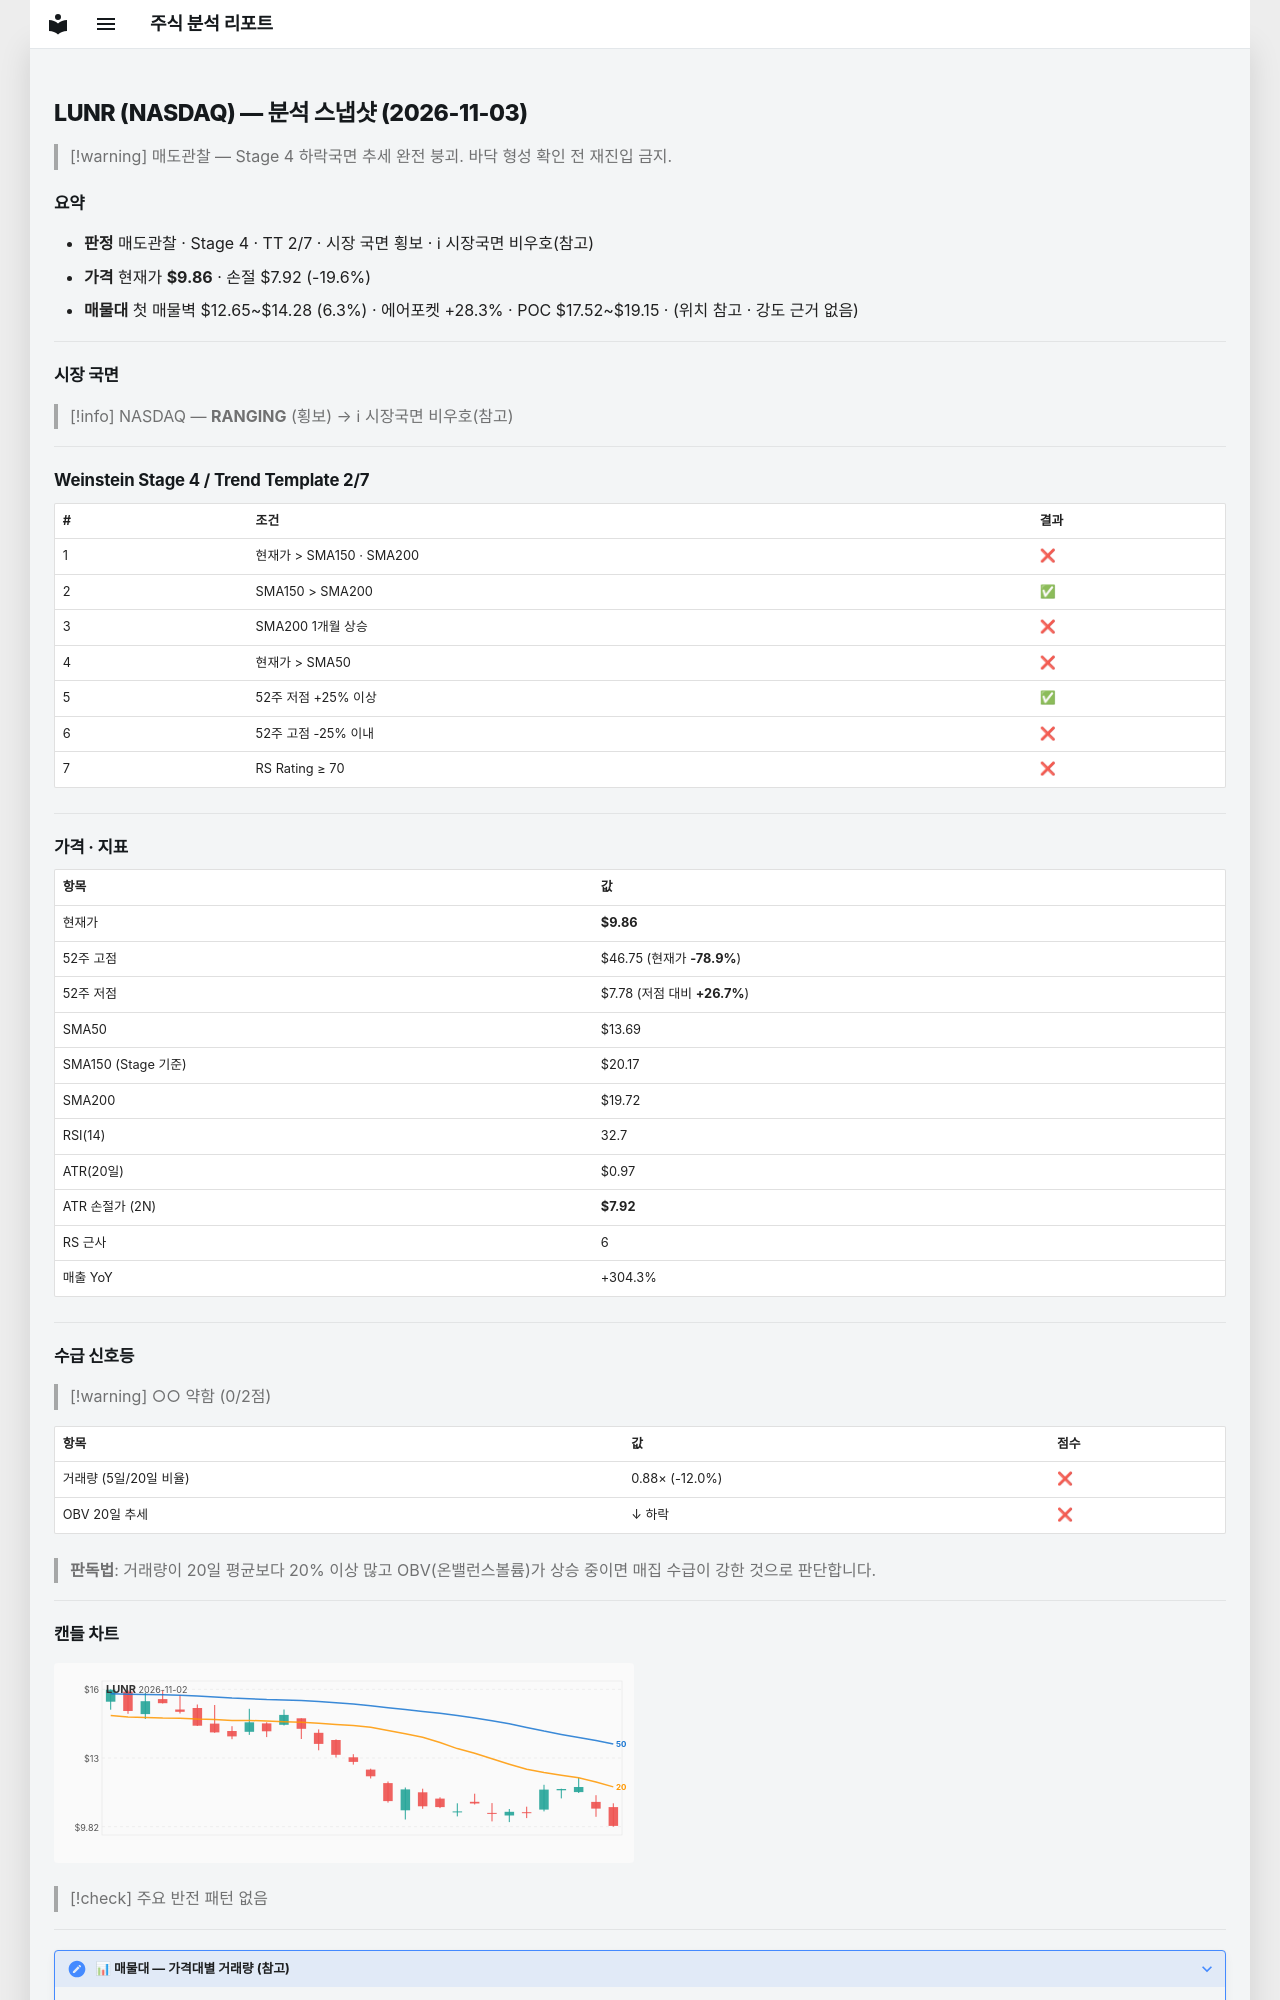

repository: soloandco/stock-reports · page: snapshots/LUNR-2026-11-03/index.html · generator: mkdocs

---
type: analysis-snapshot
title: LUNR 분석 스냅샷
ticker: LUNR
market: NASDAQ
created: 2026-11-03
updated: 2026-11-03
bar-date: 2026-11-02
verdict: 매도관찰
real-rr: 5.67
sma50-gap-pct: -28.0
weekly-position: 저항대아래
weekly-overhead-price: 20.84
weekly-overhead-pct: 111.4
stage: 4
trend-template-score: 2
tt-max: 7
ma-set: sma-50-150-200
price: 9.859999656677246
stop-price: 7.92399546995099
market-regime: RANGING
supply-demand-score: 0/2
supply-demand-label: 약함
status: tracking
tags:
  - stock-agent
  - watchlist
  - LUNR
  - analysis
related:
  - "[[analysis-template]]"
---

# LUNR (NASDAQ) — 분석 스냅샷 (2026-11-03)

> [!warning] 매도관찰 — Stage 4 하락국면
> 추세 완전 붕괴. 바닥 형성 확인 전 재진입 금지.

## 요약

- **판정** 매도관찰 · Stage 4 · TT 2/7 · 시장 국면 횡보 · ℹ 시장국면 비우호(참고)
- **가격** 현재가 **$9.86** · 손절 $7.92 (-19.6%)
- **매물대** 첫 매물벽 $12.65~$14.28 (6.3%) · 에어포켓 +28.3% · POC $17.52~$19.15 · (위치 참고 · 강도 근거 없음)

---

## 시장 국면

> [!info] NASDAQ — **RANGING** (횡보) → ℹ 시장국면 비우호(참고)

---

## Weinstein Stage 4 / Trend Template 2/7

| # | 조건 | 결과 |
|---|------|------|
| 1 | 현재가 > SMA150 · SMA200 | ❌ |
| 2 | SMA150 > SMA200 | ✅ |
| 3 | SMA200 1개월 상승 | ❌ |
| 4 | 현재가 > SMA50 | ❌ |
| 5 | 52주 저점 +25% 이상 | ✅ |
| 6 | 52주 고점 -25% 이내 | ❌ |
| 7 | RS Rating ≥ 70 | ❌ |

---

## 가격 · 지표

| 항목 | 값 |
|------|---|
| 현재가 | **$9.86** |
| 52주 고점 | $46.75 (현재가 **-78.9%**) |
| 52주 저점 | $7.78 (저점 대비 **+26.7%**) |
| SMA50 | $13.69 |
| SMA150 (Stage 기준) | $20.17 |
| SMA200 | $19.72 |
| RSI(14) | 32.7 |
| ATR(20일) | $0.97 |
| ATR 손절가 (2N) | **$7.92** |
| RS 근사 | 6 |
| 매출 YoY | +304.3% |

---
## 수급 신호등

> [!warning] ○○ 약함 (0/2점)

| 항목 | 값 | 점수 |
|------|------|------|
| 거래량 (5일/20일 비율) | 0.88× (-12.0%) | ❌ |
| OBV 20일 추세 | ↓ 하락 | ❌ |

> **판독법**: 거래량이 20일 평균보다 20% 이상 많고 OBV(온밸런스볼륨)가 상승 중이면 매집 수급이 강한 것으로 판단합니다.

---
